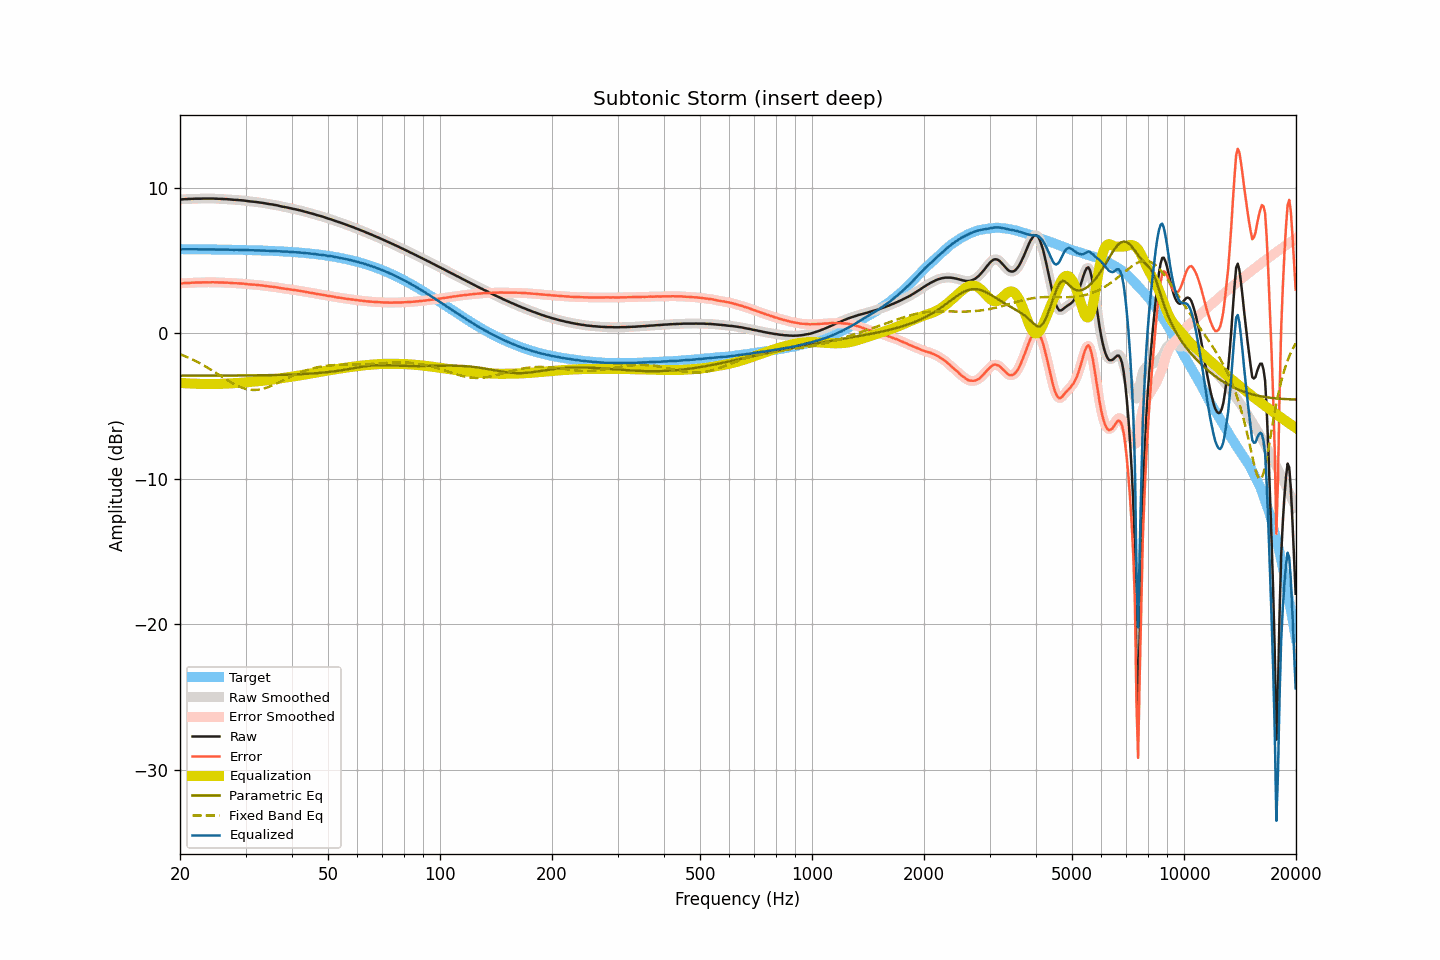

The file beside this chart, header and first rows:
frequency, raw, smoothed, error, error_smoothed, equalization, parametric_eq, fixed_band_eq, equalized_raw, equalized_smoothed, target
20.00, 9.18, 9.18, 3.42, 3.42, -3.42, -2.92, -1.44, 5.77, 5.77, 5.77
20.20, 9.18, 9.19, 3.42, 3.42, -3.42, -2.92, -1.49, 5.76, 5.76, 5.76
20.40, 9.19, 9.19, 3.43, 3.43, -3.43, -2.92, -1.53, 5.76, 5.76, 5.76
20.61, 9.20, 9.20, 3.44, 3.44, -3.44, -2.92, -1.58, 5.77, 5.76, 5.76
20.81, 9.20, 9.21, 3.44, 3.44, -3.44, -2.92, -1.62, 5.76, 5.76, 5.76
21.02, 9.21, 9.21, 3.45, 3.45, -3.45, -2.92, -1.67, 5.76, 5.76, 5.76
21.23, 9.21, 9.22, 3.45, 3.45, -3.46, -2.92, -1.72, 5.76, 5.76, 5.76
21.44, 9.22, 9.22, 3.46, 3.46, -3.46, -2.92, -1.77, 5.76, 5.76, 5.76
21.66, 9.22, 9.23, 3.46, 3.47, -3.47, -2.92, -1.82, 5.76, 5.76, 5.76
21.87, 9.23, 9.23, 3.47, 3.47, -3.47, -2.92, -1.88, 5.76, 5.76, 5.76
22.09, 9.23, 9.23, 3.48, 3.48, -3.47, -2.92, -1.93, 5.76, 5.76, 5.76
22.31, 9.23, 9.23, 3.48, 3.48, -3.48, -2.92, -1.99, 5.76, 5.76, 5.76
22.54, 9.23, 9.23, 3.48, 3.48, -3.48, -2.92, -2.05, 5.75, 5.75, 5.76
22.76, 9.23, 9.24, 3.48, 3.48, -3.48, -2.92, -2.11, 5.75, 5.75, 5.76
22.99, 9.24, 9.24, 3.49, 3.49, -3.49, -2.92, -2.17, 5.76, 5.75, 5.75
23.22, 9.24, 9.24, 3.49, 3.49, -3.49, -2.92, -2.23, 5.76, 5.75, 5.75
23.45, 9.24, 9.24, 3.49, 3.49, -3.49, -2.92, -2.29, 5.75, 5.75, 5.75
23.69, 9.24, 9.24, 3.49, 3.49, -3.49, -2.92, -2.36, 5.75, 5.75, 5.75
23.92, 9.24, 9.24, 3.49, 3.49, -3.49, -2.91, -2.42, 5.75, 5.75, 5.75
24.16, 9.24, 9.24, 3.49, 3.50, -3.50, -2.91, -2.49, 5.75, 5.75, 5.75
24.40, 9.24, 9.24, 3.50, 3.50, -3.49, -2.91, -2.56, 5.75, 5.75, 5.75
24.65, 9.24, 9.24, 3.50, 3.49, -3.49, -2.91, -2.63, 5.75, 5.75, 5.75
24.89, 9.23, 9.24, 3.49, 3.49, -3.49, -2.91, -2.70, 5.74, 5.75, 5.75
25.14, 9.23, 9.23, 3.49, 3.49, -3.49, -2.91, -2.77, 5.75, 5.74, 5.74
25.39, 9.22, 9.23, 3.48, 3.48, -3.49, -2.91, -2.84, 5.74, 5.74, 5.74
25.65, 9.22, 9.22, 3.48, 3.48, -3.48, -2.91, -2.91, 5.74, 5.74, 5.74
25.91, 9.21, 9.22, 3.47, 3.48, -3.48, -2.91, -2.98, 5.74, 5.74, 5.74
26.16, 9.21, 9.21, 3.48, 3.47, -3.47, -2.91, -3.05, 5.74, 5.74, 5.74
26.43, 9.20, 9.21, 3.47, 3.47, -3.47, -2.91, -3.13, 5.73, 5.74, 5.74
26.69, 9.20, 9.20, 3.47, 3.47, -3.46, -2.91, -3.19, 5.74, 5.74, 5.73
26.96, 9.19, 9.19, 3.46, 3.46, -3.46, -2.91, -3.26, 5.74, 5.74, 5.73
27.23, 9.18, 9.18, 3.45, 3.45, -3.45, -2.91, -3.33, 5.73, 5.73, 5.73
27.50, 9.17, 9.17, 3.44, 3.44, -3.45, -2.91, -3.39, 5.73, 5.73, 5.73
27.77, 9.16, 9.16, 3.44, 3.44, -3.44, -2.91, -3.46, 5.72, 5.72, 5.73
28.05, 9.15, 9.16, 3.43, 3.43, -3.43, -2.91, -3.52, 5.72, 5.72, 5.73
28.33, 9.15, 9.15, 3.43, 3.43, -3.43, -2.91, -3.57, 5.73, 5.72, 5.72
28.62, 9.14, 9.14, 3.42, 3.42, -3.42, -2.91, -3.63, 5.72, 5.72, 5.72
28.90, 9.13, 9.13, 3.42, 3.42, -3.41, -2.91, -3.67, 5.72, 5.72, 5.72
29.19, 9.12, 9.12, 3.41, 3.41, -3.41, -2.91, -3.72, 5.72, 5.72, 5.72
29.48, 9.11, 9.11, 3.40, 3.40, -3.40, -2.90, -3.76, 5.72, 5.72, 5.71
29.78, 9.10, 9.10, 3.39, 3.39, -3.39, -2.90, -3.80, 5.72, 5.71, 5.71
30.08, 9.08, 9.09, 3.38, 3.38, -3.38, -2.90, -3.83, 5.71, 5.71, 5.71
30.38, 9.07, 9.07, 3.37, 3.37, -3.37, -2.90, -3.85, 5.71, 5.70, 5.71
30.68, 9.05, 9.06, 3.35, 3.35, -3.36, -2.90, -3.87, 5.70, 5.70, 5.70
30.99, 9.04, 9.04, 3.34, 3.34, -3.35, -2.90, -3.89, 5.70, 5.70, 5.70
31.30, 9.03, 9.03, 3.34, 3.34, -3.34, -2.90, -3.90, 5.70, 5.70, 5.70
31.61, 9.02, 9.02, 3.33, 3.33, -3.33, -2.90, -3.90, 5.70, 5.70, 5.69
31.93, 9.01, 9.01, 3.32, 3.32, -3.32, -2.90, -3.90, 5.70, 5.69, 5.69
32.24, 8.99, 9.00, 3.31, 3.31, -3.31, -2.89, -3.89, 5.69, 5.69, 5.69
32.57, 8.98, 8.98, 3.30, 3.30, -3.30, -2.89, -3.88, 5.69, 5.68, 5.68
32.89, 8.96, 8.97, 3.28, 3.29, -3.29, -2.89, -3.86, 5.68, 5.68, 5.68
33.22, 8.95, 8.95, 3.28, 3.27, -3.27, -2.89, -3.83, 5.68, 5.68, 5.68
33.55, 8.93, 8.93, 3.26, 3.26, -3.26, -2.89, -3.81, 5.67, 5.67, 5.67
33.89, 8.91, 8.91, 3.25, 3.25, -3.25, -2.89, -3.77, 5.67, 5.67, 5.67
34.23, 8.89, 8.89, 3.23, 3.23, -3.23, -2.89, -3.74, 5.66, 5.66, 5.66
34.57, 8.87, 8.87, 3.21, 3.21, -3.22, -2.88, -3.70, 5.66, 5.66, 5.66
34.92, 8.85, 8.86, 3.20, 3.20, -3.20, -2.88, -3.65, 5.65, 5.65, 5.66
35.27, 8.84, 8.84, 3.19, 3.19, -3.19, -2.88, -3.61, 5.65, 5.65, 5.65
35.62, 8.82, 8.82, 3.18, 3.18, -3.18, -2.88, -3.56, 5.65, 5.65, 5.65
35.97, 8.80, 8.81, 3.16, 3.16, -3.16, -2.87, -3.51, 5.64, 5.65, 5.64
... 635 more rows
